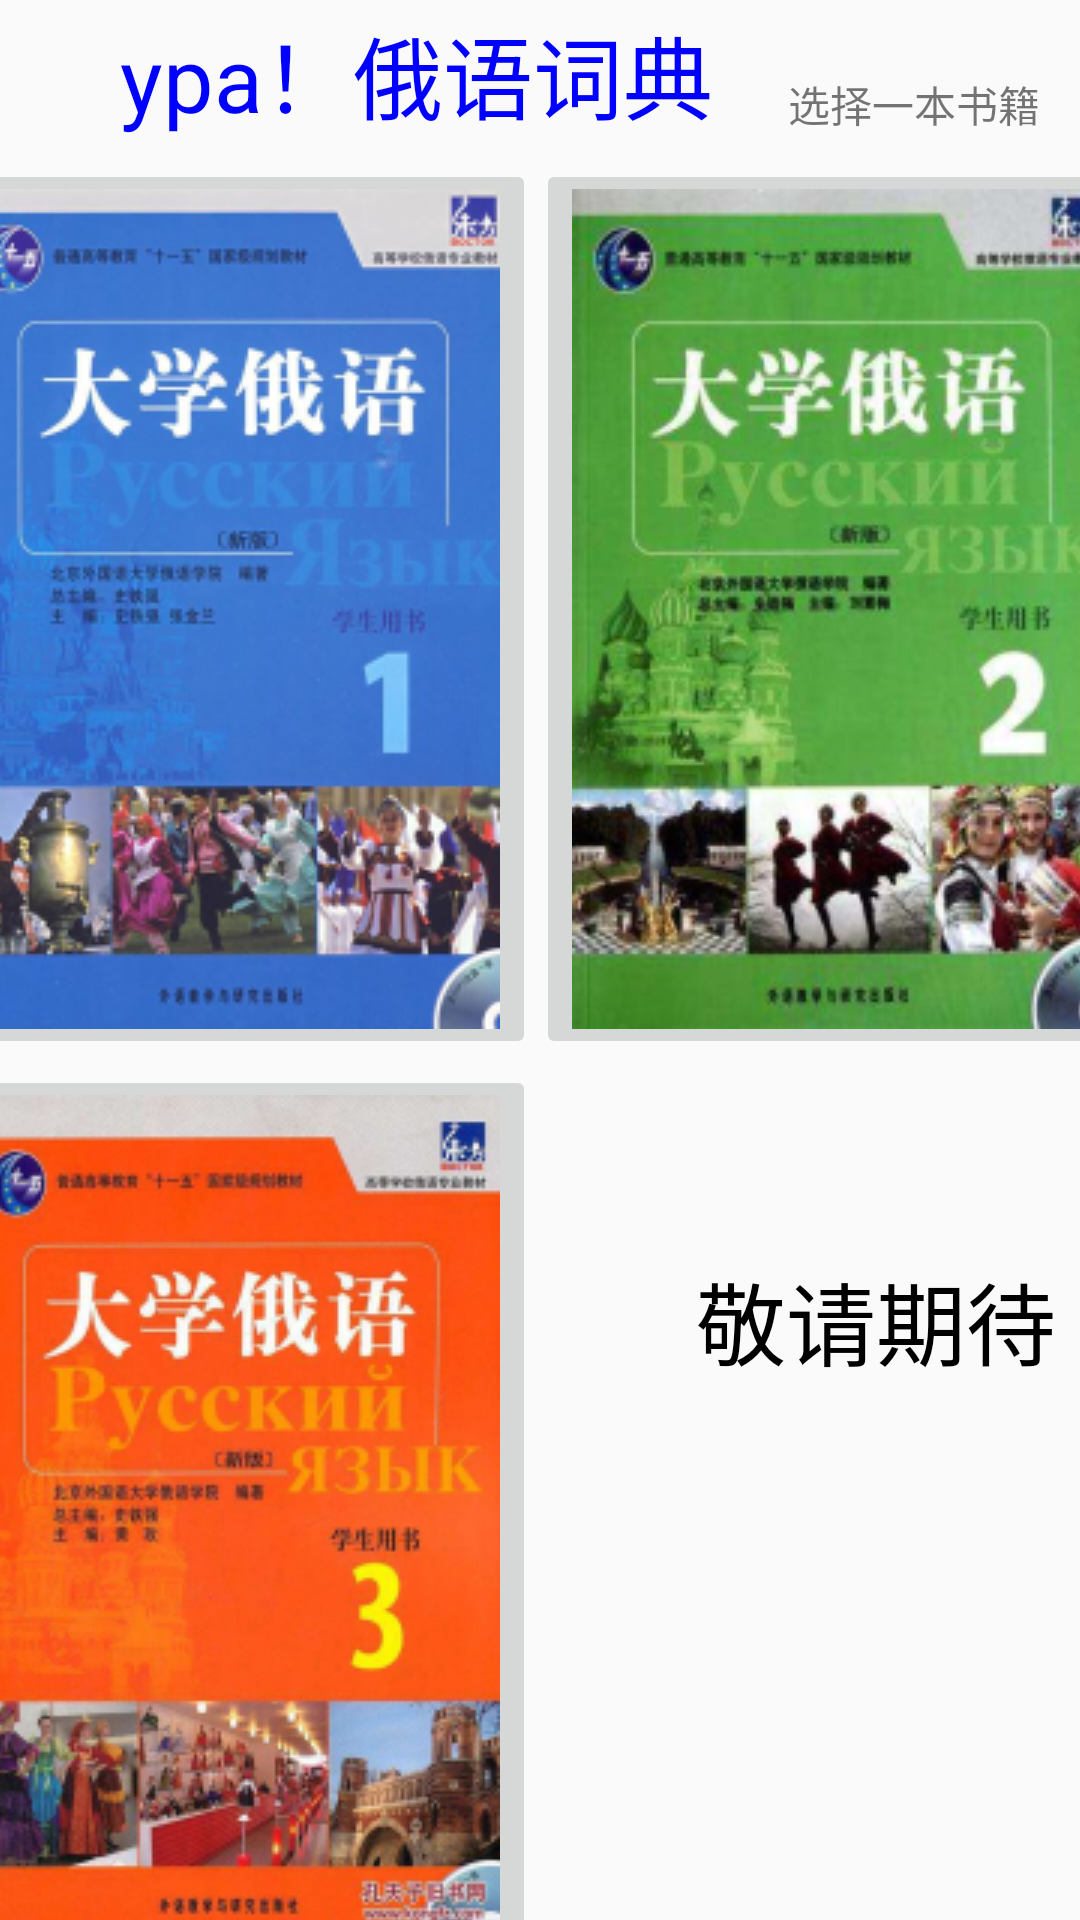

This screen was rendered from an Android layout file. Write that file and the resources it references.
<!-- AndroidManifest.xml: application theme AppTheme -->
<!-- res/layout/bookchoose.xml -->
<?xml version="1.0" encoding="utf-8"?>
<android.support.constraint.ConstraintLayout xmlns:android="http://schemas.android.com/apk/res/android"
    xmlns:app="http://schemas.android.com/apk/res-auto"
    xmlns:tools="http://schemas.android.com/tools"
    android:layout_width="match_parent"
    android:layout_height="match_parent">

    <ImageButton
        android:id="@+id/imageButton3"
        android:layout_width="wrap_content"
        android:layout_height="wrap_content"
        android:layout_marginTop="2dp"
        app:layout_constraintStart_toStartOf="@+id/imageButton"
        app:layout_constraintTop_toBottomOf="@+id/imageButton"
        app:srcCompat="@mipmap/a3" />

    <ImageButton
        android:id="@+id/imageButton2"
        android:layout_width="wrap_content"
        android:layout_height="wrap_content"
        android:layout_marginEnd="3dp"
        app:layout_constraintEnd_toEndOf="parent"
        app:layout_constraintStart_toEndOf="@+id/imageButton"
        app:layout_constraintTop_toTopOf="@+id/imageButton"
        app:srcCompat="@mipmap/a2" />

    <TextView
        android:id="@+id/textView11"
        android:layout_width="wrap_content"
        android:layout_height="wrap_content"
        android:layout_marginStart="40dp"
        android:text="ypa！俄语词典"
        android:textColor="#0000ff"
        android:textSize="30sp"
        app:layout_constraintBottom_toTopOf="@+id/textView21"
        app:layout_constraintStart_toStartOf="parent"
        app:layout_constraintTop_toTopOf="@+id/textView21" />

    <ImageButton
        android:id="@+id/imageButton"
        android:layout_width="wrap_content"
        android:layout_height="wrap_content"
        android:layout_marginTop="53dp"
        app:layout_constraintEnd_toStartOf="@+id/imageButton2"
        app:layout_constraintHorizontal_chainStyle="packed"
        app:layout_constraintStart_toStartOf="parent"
        app:layout_constraintTop_toTopOf="parent"
        app:srcCompat="@mipmap/a1" />

    <TextView
        android:id="@+id/textView21"
        android:layout_width="wrap_content"
        android:layout_height="wrap_content"
        android:layout_marginStart="35dp"
        android:layout_marginEnd="46dp"
        android:layout_marginBottom="8dp"
        android:text="选择一本书籍"
        app:layout_constraintBottom_toTopOf="@+id/imageButton2"
        app:layout_constraintEnd_toEndOf="@+id/imageButton2"
        app:layout_constraintStart_toEndOf="@+id/textView11" />

    <TextView
        android:id="@+id/textView22"
        android:layout_width="wrap_content"
        android:layout_height="wrap_content"
        android:layout_marginTop="63dp"
        android:text="敬请期待"
        android:textColor="#000000"
        android:textSize="30sp"
        app:layout_constraintEnd_toEndOf="@+id/textView21"
        app:layout_constraintStart_toEndOf="@+id/textView11"
        app:layout_constraintTop_toTopOf="@+id/imageButton3" />

</android.support.constraint.ConstraintLayout>
<!-- resources referenced by this layout -->
<resources>
  <!-- mipmap a1: png bitmap (mipmap-mdpi, 110523 bytes) -->
  <!-- mipmap a2: png bitmap (mipmap-mdpi, 135928 bytes) -->
  <!-- mipmap a3: png bitmap (mipmap-mdpi, 127226 bytes) -->
  <style name="AppTheme" parent="Theme.AppCompat.Light.DarkActionBar">
          
          <item name="colorPrimary">@color/colorPrimary</item>
          <item name="colorPrimaryDark">@color/colorPrimaryDark</item>
          <item name="colorAccent">@color/colorAccent</item>
      </style>
  <color name="colorPrimary">#008577</color>
  <color name="colorPrimaryDark">#00574B</color>
  <color name="colorAccent">#D81B60</color>
</resources>
